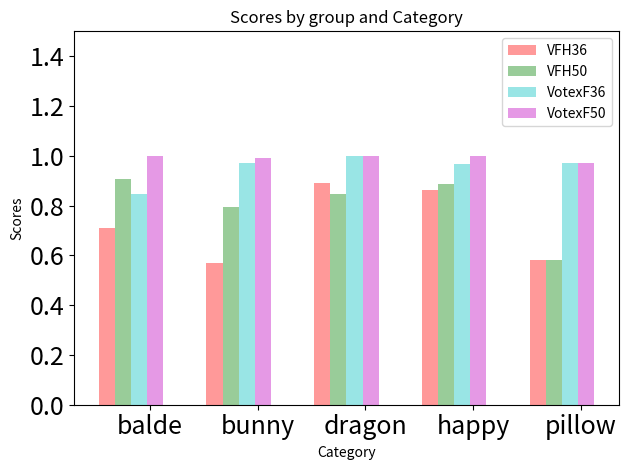

Generate this figure with matplotlib:
import numpy as np
import matplotlib.pyplot as plt

n_groups = 5
means_VotexF36 = (0.84472049689441, 0.972477064220183, 1.0, 0.9655172413793104, 0.970970970970971)
means_VotexF50 = (1.0, 0.992992992992993, 1.0, 0.9992348890589136, 0.9717125382262997)
means_VFH36 = (0.70853858784893, 0.569731081926204, 0.8902900378310215, 0.8638638638638638, 0.5803008248423096)
means_VFH50 = (0.90786948176583, 0.796122576610381, 0.8475120385232745, 0.8873762376237624, 0.5803008248423096)

fig, ax = plt.subplots()
index = np.arange(n_groups)
bar_width = 0.3
opacity = 0.4

rects1 = plt.bar(index, means_VFH36, bar_width / 2, alpha=opacity, color='r', label='VFH36')
rects2 = plt.bar(index + bar_width / 2, means_VFH50, bar_width / 2, alpha=opacity, color='g', label='VFH50')

rects3 = plt.bar(index + bar_width, means_VotexF36, bar_width / 2, alpha=opacity, color='c', label='VotexF36')
rects4 = plt.bar(index + 1.5 * bar_width, means_VotexF50, bar_width / 2, alpha=opacity, color='m', label='VotexF50')

plt.xlabel('Category')
plt.ylabel('Scores')
plt.title('Scores by group and Category')

# plt.xticks(index - 0.2+ 2*bar_width, ('balde', 'bunny', 'dragon', 'happy', 'pillow'))
plt.xticks(index - 0.2 + 2 * bar_width, ('balde', 'bunny', 'dragon', 'happy', 'pillow'),fontsize = 18)

plt.yticks(fontsize=18)  # change the num axis size

plt.ylim(0, 1.5)  # The ceil
plt.legend()
plt.tight_layout()
plt.show()